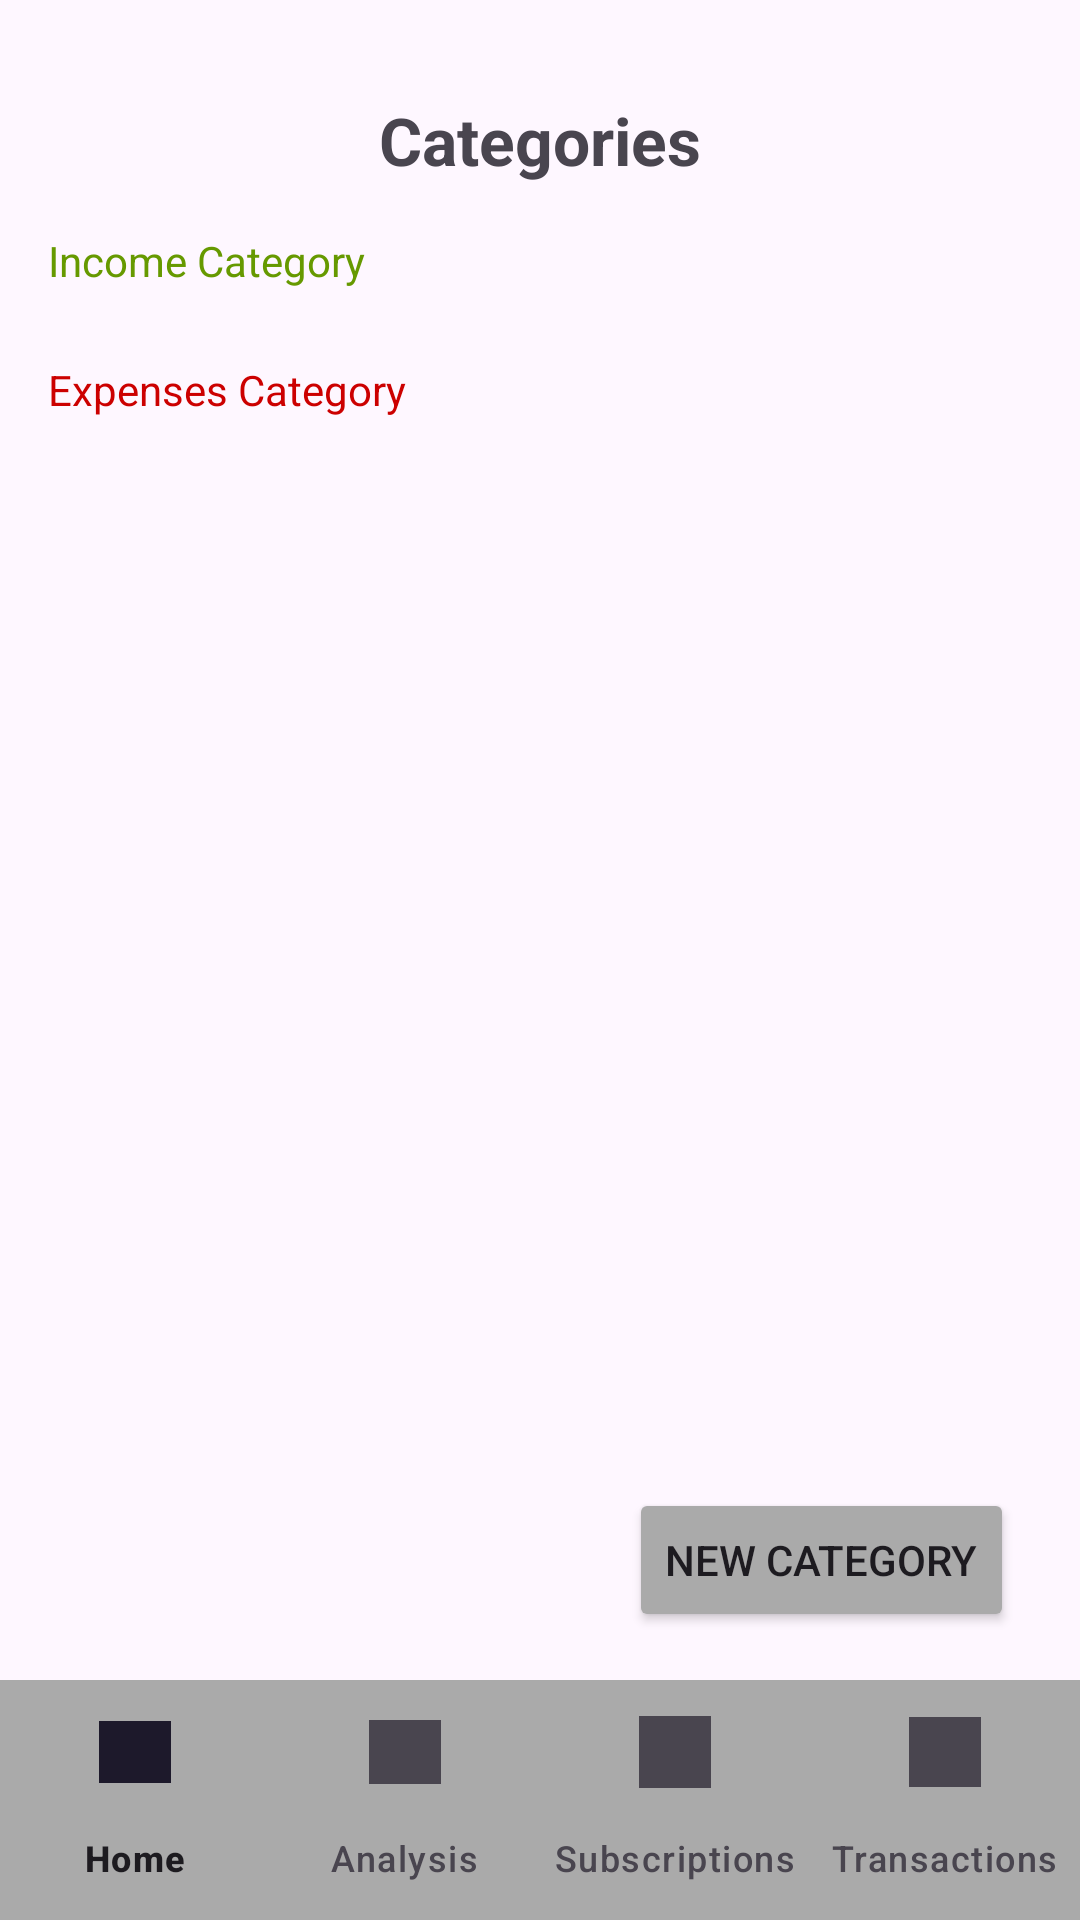

Produce the Android XML layout that renders to this screen, including the resource entries it uses.
<!-- AndroidManifest.xml: application theme Theme.FinTrackV20 -->
<!-- res/layout/activity_category_page.xml -->
<?xml version="1.0" encoding="utf-8"?>
<androidx.constraintlayout.widget.ConstraintLayout xmlns:android="http://schemas.android.com/apk/res/android"
    xmlns:app="http://schemas.android.com/apk/res-auto"
    xmlns:tools="http://schemas.android.com/tools"
    android:id="@+id/main"
    android:layout_width="match_parent"
    android:layout_height="match_parent"
    tools:context=".CategoryPage">

    <TextView
        android:id="@+id/tvTitle"
        android:layout_width="wrap_content"
        android:layout_height="wrap_content"
        android:text="Categories"
        android:textStyle="bold"
        android:textSize="22sp"
        app:layout_constraintTop_toTopOf="parent"
        app:layout_constraintStart_toStartOf="parent"
        app:layout_constraintEnd_toEndOf="parent"
        android:layout_marginTop="32dp"/>

    <TextView
        android:id="@+id/tvIncomeHeader"
        android:layout_width="wrap_content"
        android:layout_height="wrap_content"
        android:text="Income Category"
        android:textColor="@android:color/holo_green_dark"
        app:layout_constraintTop_toBottomOf="@id/tvTitle"
        android:layout_marginTop="16dp"
        app:layout_constraintStart_toStartOf="parent"
        android:layout_marginStart="16dp"/>


    <androidx.recyclerview.widget.RecyclerView
        android:id="@+id/recyclerViewIncome"
        android:layout_width="0dp"
        android:layout_height="wrap_content"
        app:layout_constraintTop_toBottomOf="@id/tvIncomeHeader"
        app:layout_constraintStart_toStartOf="parent"
        app:layout_constraintEnd_toEndOf="parent"
        android:layout_margin="8dp" />

    <TextView
        android:id="@+id/tvExpenseHeader"
        android:layout_width="wrap_content"
        android:layout_height="wrap_content"
        android:text="Expenses Category"
        android:textColor="@android:color/holo_red_dark"
        app:layout_constraintTop_toBottomOf="@id/recyclerViewIncome"
        android:layout_marginTop="16dp"
        app:layout_constraintStart_toStartOf="parent"
        android:layout_marginStart="16dp"/>

    <androidx.recyclerview.widget.RecyclerView
        android:id="@+id/recyclerViewExpense"
        android:layout_width="0dp"
        android:layout_height="wrap_content"
        app:layout_constraintTop_toBottomOf="@id/tvExpenseHeader"
        app:layout_constraintStart_toStartOf="parent"
        app:layout_constraintEnd_toEndOf="parent"
        android:layout_margin="8dp" />

    <com.google.android.material.bottomnavigation.BottomNavigationView
        android:id="@+id/bottomNavigation"
        android:layout_width="0dp"
        android:layout_height="wrap_content"
        android:background="@color/gray"
        app:labelVisibilityMode="labeled"
        app:layout_constraintBottom_toBottomOf="parent"
        app:layout_constraintEnd_toEndOf="parent"
        app:layout_constraintHorizontal_bias="0.0"
        app:layout_constraintStart_toStartOf="parent"
        app:menu="@menu/bottom_nav_menu" />

    <Button
        android:id="@+id/btnNewCategory"
        android:layout_width="wrap_content"
        android:layout_height="wrap_content"
        android:layout_margin="16dp"
        android:backgroundTint="@color/gray"
        android:text="New Category"
        app:layout_constraintBottom_toBottomOf="parent"
        app:layout_constraintEnd_toEndOf="parent"
        app:layout_constraintHorizontal_bias="0.97"
        app:layout_constraintStart_toStartOf="parent"
        app:layout_constraintTop_toTopOf="parent"
        app:layout_constraintVertical_bias="0.857" />


</androidx.constraintlayout.widget.ConstraintLayout>
<!-- resources referenced by this layout -->
<resources>
  <color name="gray">#AAAAAA</color>
  <style name="Theme.FinTrackV20" parent="Base.Theme.FinTrackV20" />
  <style name="Base.Theme.FinTrackV20" parent="Theme.Material3.DayNight.NoActionBar">
          
          
      </style>
</resources>
